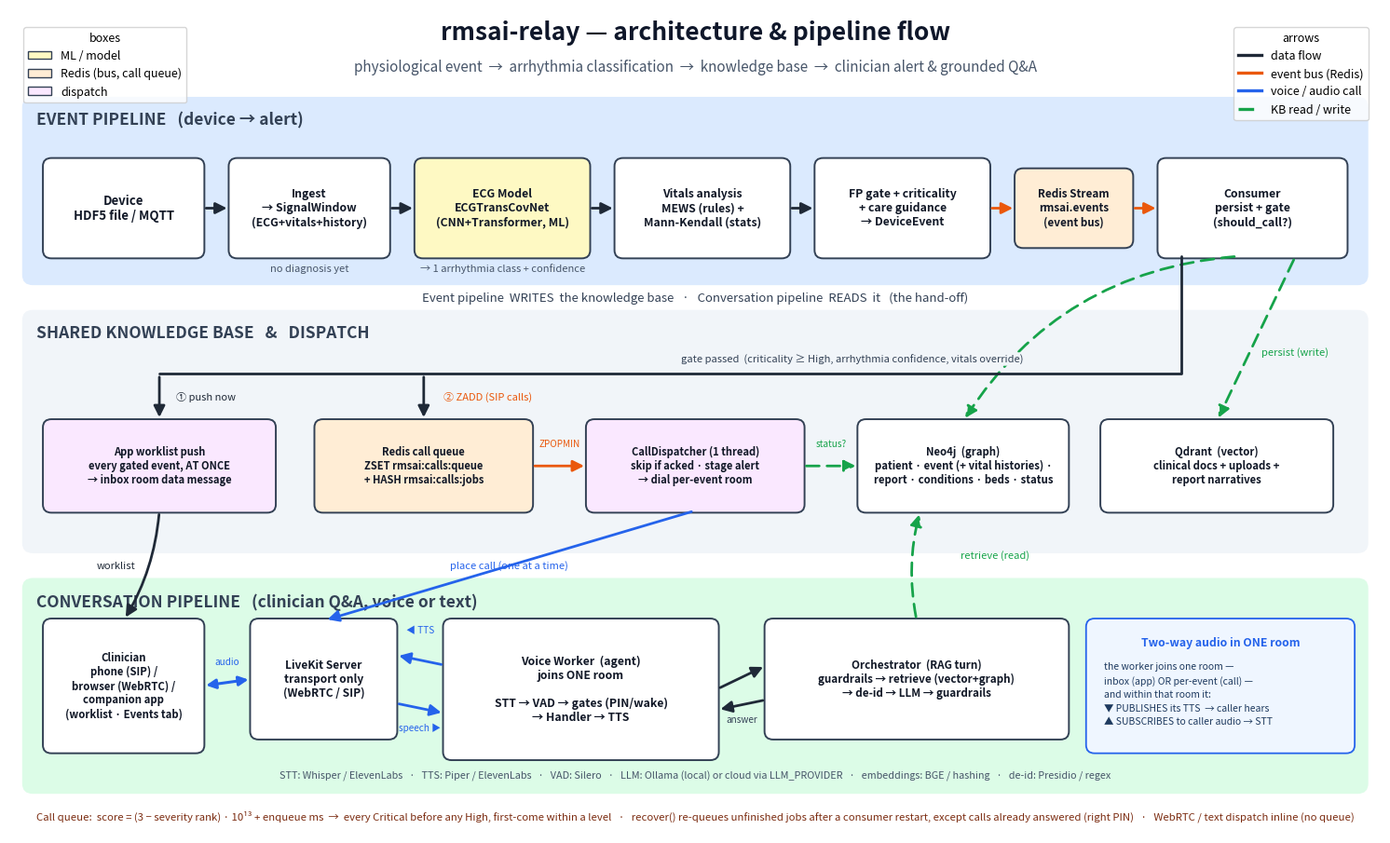

Write Python code to recreate this figure. (Note: this script raises an exception after producing the figure.)
"""Render the rmsai-relay architecture / data-flow diagram to a PNG (matplotlib, no graphviz).

    uv run python docs/make_arch_diagram.py   # writes architecture.png at the repo root
"""

from __future__ import annotations

from pathlib import Path

import matplotlib

matplotlib.use("Agg")
import matplotlib.pyplot as plt
from matplotlib.patches import FancyArrowPatch, FancyBboxPatch, Patch

# --- palette -----------------------------------------------------------------------------------
C_EVENT = "#dbeafe"     # event lane bg (light blue)
C_CONV = "#dcfce7"      # conversation lane bg (light green)
C_DB = "#f1f5f9"        # shared knowledge bg (gray)
C_BOX = "#ffffff"
C_MODEL = "#fef9c3"     # ML/model boxes (yellow)
C_BUS = "#ffedd5"       # redis (orange)
C_DISP = "#fae8ff"      # dispatch (violet)
DATA = "#1f2937"        # data flow (near-black)
BUS = "#ea580c"         # event bus (orange)
VOICE = "#2563eb"       # voice/audio (blue)
DBRW = "#16a34a"        # db read/write (green)
DASH = (0, (5, 3))

fig, ax = plt.subplots(figsize=(19, 11.5))
ax.set_xlim(0, 192)
ax.set_ylim(-4, 116)
ax.axis("off")


def band(x, y, w, h, color, label):
    ax.add_patch(FancyBboxPatch((x, y), w, h, boxstyle="round,pad=0.2,rounding_size=1.5",
                                linewidth=0, facecolor=color, zorder=0))
    ax.text(x + 1.8, y + h - 2.0, label, ha="left", va="top", fontsize=12.5,
            fontweight="bold", color="#334155", zorder=1)


def box(x, y, w, h, text, fc=C_BOX, fs=9.5, ec="#334155"):
    ax.add_patch(FancyBboxPatch((x, y), w, h, boxstyle="round,pad=0.3,rounding_size=1.2",
                                linewidth=1.4, edgecolor=ec, facecolor=fc, zorder=2))
    ax.text(x + w / 2, y + h / 2, text, ha="center", va="center", fontsize=fs,
            fontweight="bold", zorder=3, color="#111827")
    return dict(x=x, y=y, w=w, h=h, cx=x + w / 2, cy=y + h / 2, top=(x + w / 2, y + h),
                bot=(x + w / 2, y), left=(x, y + h / 2), right=(x + w, y + h / 2))


def note(x, y, text, fs=8, color="#475569"):
    ax.text(x, y, text, ha="center", va="center", fontsize=fs, color=color, style="italic", zorder=3)


def arrow(p1, p2, color=DATA, style="-", lw=2.0, rad=0.0):
    ax.add_patch(FancyArrowPatch(p1, p2, arrowstyle="-|>", mutation_scale=18, color=color, lw=lw,
                                 linestyle=style, connectionstyle=f"arc3,rad={rad}",
                                 shrinkA=3, shrinkB=3, zorder=4))


def biarrow(p1, p2, color=VOICE, lw=2.2):
    ax.add_patch(FancyArrowPatch(p1, p2, arrowstyle="<|-|>", mutation_scale=15, color=color, lw=lw,
                                 connectionstyle="arc3,rad=0", shrinkA=3, shrinkB=3, zorder=4))


# --- title -------------------------------------------------------------------------------------
ax.text(96, 112.5, "rmsai-relay — architecture & pipeline flow", ha="center", va="center",
        fontsize=19, fontweight="bold", color="#0f172a")
ax.text(96, 107.5, "physiological event  →  arrhythmia classification  →  knowledge base  →  clinician alert & grounded Q&A",
        ha="center", va="center", fontsize=11, color="#475569")

# --- lanes -------------------------------------------------------------------------------------
band(2, 76, 188, 27, C_EVENT, "EVENT PIPELINE   (device → alert)")
band(2, 37, 188, 35, C_DB, "SHARED KNOWLEDGE BASE   &   DISPATCH")
band(2, 2, 188, 31, C_CONV, "CONVERSATION PIPELINE   (clinician Q&A, voice or text)")

# --- event pipeline (top, left→right) ----------------------------------------------------------
e1 = box(5, 80, 22, 14, "Device\nHDF5 file / MQTT")
e2 = box(31, 80, 22, 14, "Ingest\n→ SignalWindow\n(ECG+vitals+history)", fs=8.8)
e3 = box(57, 80, 24, 14, "ECG Model\nECGTransCovNet\n(CNN+Transformer, ML)", C_MODEL, fs=8.8)
e4 = box(85, 80, 24, 14, "Vitals analysis\nMEWS (rules) +\nMann-Kendall (stats)", fs=8.8)
e5 = box(113, 80, 24, 14, "FP gate + criticality\n+ care guidance\n→ DeviceEvent", fs=8.8)
e6 = box(141, 81.5, 16, 11, "Redis Stream\nrmsai.events\n(event bus)", C_BUS, fs=8.4)
e7 = box(161, 80, 26, 14, "Consumer\npersist + gate\n(should_call?)", fs=8.8)

note(69, 78.2, "→ 1 arrhythmia class + confidence")
note(42, 78.2, "no diagnosis yet")

arrow(e1["right"], e2["left"]); arrow(e2["right"], e3["left"]); arrow(e3["right"], e4["left"])
arrow(e4["right"], e5["left"])
arrow(e5["right"], e6["left"], color=BUS); arrow(e6["right"], e7["left"], color=BUS)

# --- hand-off caption (in the gap between event lane and middle lane) --------------------------
note(96, 74, "Event pipeline  WRITES  the knowledge base   ·   Conversation pipeline  READS  it   (the hand-off)",
     fs=9.5, color="#334155")

# --- shared databases (middle, right) ----------------------------------------------------------
db1 = box(119, 43, 29, 13, "Neo4j  (graph)\npatient · event (+ vital histories) ·\nreport · conditions · beds · status", fs=8.2)
db2 = box(153, 43, 32, 13, "Qdrant  (vector)\nclinical docs + uploads +\nreport narratives", fs=8.2)

# consumer writes to both DBs
arrow((e7["cx"] + 6, e7["y"]), db2["top"], color=DBRW, style=DASH, rad=0.0)
arrow((e7["cx"] - 2, e7["y"]), db1["top"], color=DBRW, style=DASH, rad=0.25)
note(180, 66, "persist (write)", color=DBRW)

# --- dispatch (middle, left): the gate fans out to the worklist (now) and the call queue -------
d1 = box(5, 43, 32, 13, "App worklist push\nevery gated event, AT ONCE\n→ inbox room data message", C_DISP, fs=8.0)
q1 = box(43, 43, 30, 13, "Redis call queue\nZSET rmsai:calls:queue\n+ HASH rmsai:calls:jobs", C_BUS, fs=8.0)
d2 = box(81, 43, 30, 13, "CallDispatcher (1 thread)\nskip if acked · stage alert\n→ dial per-event room", C_DISP, fs=8.0)


def path(points, color=DATA, lw=2.0):
    """Polyline whose last segment ends in an arrowhead."""
    xs, ys = zip(*points[:-1])
    ax.plot(xs, ys, color=color, lw=lw, solid_capstyle="round", zorder=4)
    arrow(points[-2], points[-1], color=color, lw=lw)


# trunk: consumer → along y=63 → drops into the two dispatch targets
TRUNK = 63
ax.plot([e7["x"] + 3, e7["x"] + 3, d1["cx"]], [e7["y"], TRUNK, TRUNK], color=DATA, lw=2.0,
        solid_capstyle="round", zorder=4)
arrow((d1["cx"], TRUNK), d1["top"])
arrow((q1["cx"], TRUNK), q1["top"])
ax.text(118, TRUNK + 1.3, "gate passed  (criticality ≥ High, arrhythmia confidence, vitals override)",
        ha="center", va="bottom", fontsize=8, color="#334155", style="italic", zorder=5,
        bbox=dict(boxstyle="round,pad=0.15", fc=C_DB, ec="none"))
note(d1["cx"] + 6.5, 59.5, "① push now", fs=8, color=DATA)
note(q1["cx"] + 9, 59.5, "② ZADD (SIP calls)", fs=8, color=BUS)

# queue → dispatcher, dispatcher → graph status check
arrow(q1["right"], d2["left"], color=BUS)
note((q1["x"] + q1["w"] + d2["x"]) / 2, d2["cy"] + 3.2, "ZPOPMIN", fs=7.2, color=BUS)
arrow(d2["right"], db1["left"], color=DBRW, style=DASH)
note((d2["x"] + d2["w"] + db1["x"]) / 2, d2["cy"] + 3.2, "status?", fs=7.2, color=DBRW)

ax.text(96, -1.5,
        "Call queue:  score = (3 − severity rank) · 10¹³ + enqueue ms  →  every Critical before any High, first-come within a level   ·   "
        "recover() re-queues unfinished jobs after a consumer restart, except calls already answered (right PIN)   ·   "
        "WebRTC / text dispatch inline (no queue)",
        ha="center", va="center", fontsize=8.2, color="#7c2d12", style="italic")

# --- conversation pipeline (bottom, left→right) ------------------------------------------------
c1 = box(5, 8, 22, 19, "Clinician\nphone (SIP) /\nbrowser (WebRTC) /\ncompanion app\n(worklist · Events tab)", fs=8.2)
c2 = box(34, 10, 20, 17, "LiveKit Server\ntransport only\n(WebRTC / SIP)", fs=8.6)
c3 = box(61, 7, 38, 20, "Voice Worker  (agent)\njoins ONE room\n\nSTT → VAD → gates (PIN/wake)\n→ Handler → TTS", fs=8.8)
c4 = box(106, 10, 42, 17, "Orchestrator  (RAG turn)\nguardrails → retrieve (vector+graph)\n→ de-id → LLM → guardrails", fs=8.4)

note(96, 4.4, "STT: Whisper / ElevenLabs   ·   TTS: Piper / ElevenLabs   ·   VAD: Silero   ·   "
     "LLM: Ollama (local) or cloud via LLM_PROVIDER   ·   embeddings: BGE / hashing   ·   de-id: Presidio / regex", fs=7.8)

# clinician <-> LiveKit: audio both ways (WebRTC or SIP)
biarrow(c1["right"], c2["left"])
note(30.5, 21, "audio", fs=7.2, color=VOICE)

# LiveKit <-> worker: two explicit one-way audio tracks, BOTH in the same joined room
arrow((c3["x"], c3["cy"] + 3.5), (c2["x"] + c2["w"], c2["cy"] + 3.5), color=VOICE)  # publish TTS
arrow((c2["x"] + c2["w"], c2["cy"] - 3.5), (c3["x"], c3["cy"] - 3.5), color=VOICE)  # subscribe speech
note(57.5, 25.6, "◀ TTS", fs=7.2, color=VOICE)
note(57.5, 11.4, "speech ▶", fs=7.2, color=VOICE)

# worker <-> orchestrator (in-process)
arrow(c3["right"], (c4["x"], c4["cy"] + 2), color=DATA)
arrow((c4["x"], c4["cy"] - 3), (c3["x"] + c3["w"], c3["cy"] - 3), color=DATA, rad=0.0)
note(102.5, 12.6, "answer", fs=7.2, color="#334155")

# orchestrator reads the DBs
arrow(c4["top"], (db1["cx"] - 6, db1["y"]), color=DBRW, style=DASH, rad=-0.12)
note(138, 36.5, "retrieve (read)", color=DBRW)

# callout: the worker is a two-way participant within ONE room
_cx, _cy, _cw, _ch = 151, 8, 37, 19
ax.add_patch(FancyBboxPatch((_cx, _cy), _cw, _ch, boxstyle="round,pad=0.3,rounding_size=1.2",
                            linewidth=1.3, edgecolor=VOICE, facecolor="#eff6ff", zorder=2))
ax.text(_cx + _cw / 2, _cy + _ch - 2.3, "Two-way audio in ONE room", ha="center", va="top",
        fontsize=8.8, fontweight="bold", color=VOICE, zorder=3)
ax.text(_cx + 2.2, _cy + _ch - 6.0,
        "the worker joins one room —\ninbox (app) OR per-event (call) —\nand within that room it:\n"
        "▼ PUBLISHES its TTS  → caller hears\n▲ SUBSCRIBES to caller audio → STT",
        ha="left", va="top", fontsize=7.5, color="#1e3a5f", zorder=3, linespacing=1.55)

# dispatch → conversation
arrow(d1["bot"], (c1["cx"], c1["y"] + c1["h"]), color=DATA, rad=-0.12)
arrow(d2["bot"], (c2["cx"], c2["y"] + c2["h"]), color=VOICE, rad=0.0)
note(15, 35, "worklist", fs=8, color=DATA)
note(70, 35, "place call (one at a time)", fs=8, color=VOICE)

# --- legends -----------------------------------------------------------------------------------
box_legend = [Patch(facecolor=C_MODEL, edgecolor="#334155", label="ML / model"),
              Patch(facecolor=C_BUS, edgecolor="#334155", label="Redis (bus, call queue)"),
              Patch(facecolor=C_DISP, edgecolor="#334155", label="dispatch")]
leg1 = ax.legend(handles=box_legend, loc="upper left", bbox_to_anchor=(0.006, 0.985),
                 fontsize=9, frameon=True, title="boxes", title_fontsize=9)
ax.add_artist(leg1)

arr_legend = [plt.Line2D([0], [0], color=DATA, lw=2.4, label="data flow"),
              plt.Line2D([0], [0], color=BUS, lw=2.4, label="event bus (Redis)"),
              plt.Line2D([0], [0], color=VOICE, lw=2.4, label="voice / audio call"),
              plt.Line2D([0], [0], color=DBRW, lw=2.4, ls=DASH, label="KB read / write")]
ax.legend(handles=arr_legend, loc="upper right", bbox_to_anchor=(0.995, 0.985),
          fontsize=9, frameon=True, title="arrows", title_fontsize=9)

out = Path(__file__).resolve().parents[1] / "architecture.png"
fig.savefig(out, dpi=150, bbox_inches="tight", facecolor="white")
fig.savefig(out.with_suffix(".svg"), bbox_inches="tight", facecolor="white")  # vector, for slides
print(f"wrote {out} + .svg")
